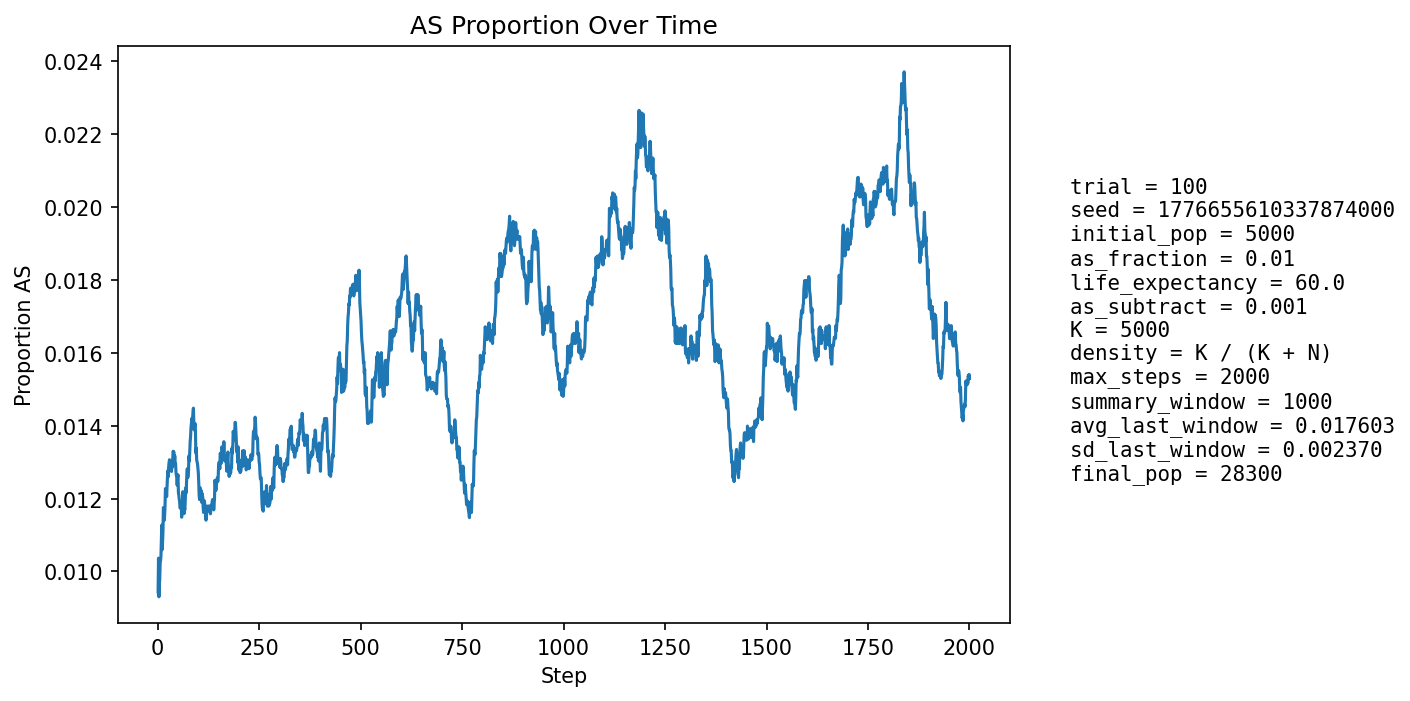

Source data for this figure (header and first rows):
step, population_size, births, newborn_AA, newborn_AS, newborn_SS, prop_newborn_AA, prop_newborn_AS, prop_newborn_SS, prop_repro_AA, prop_repro_AS, prop_AS_population
1, 5932, 1326, 1319, 7, 0, 0.9947, 0.005279, 0.0, 0.991, 0.00905, 0.00944
2, 6657, 1214, 1199, 15, 0, 0.9876, 0.01236, 0.0, 0.991, 0.00904, 0.01037
3, 7309, 1140, 1137, 3, 0, 0.9974, 0.002632, 0.0, 0.991, 0.009029, 0.009304
4, 7913, 1088, 1077, 11, 0, 0.9899, 0.01011, 0.0, 0.9881, 0.01195, 0.009604
5, 8781, 1354, 1340, 14, 0, 0.9897, 0.01034, 0.0, 0.99, 0.01001, 0.009794
6, 9785, 1527, 1509, 18, 0, 0.9882, 0.01179, 0.0, 0.9893, 0.01069, 0.01022
7, 10870, 1639, 1622, 17, 0, 0.9896, 0.01037, 0.0, 0.9907, 0.009284, 0.0103
8, 12000, 1710, 1692, 18, 0, 0.9895, 0.01053, 0.0, 0.9904, 0.009583, 0.01042
9, 13225, 1832, 1808, 24, 0, 0.9869, 0.0131, 0.0, 0.99, 0.009953, 0.01089
10, 14547, 1966, 1940, 25, 1, 0.9868, 0.01272, 0.0005086, 0.9895, 0.01047, 0.01127
11, 15946, 2092, 2080, 12, 0, 0.9943, 0.005736, 0.0, 0.9894, 0.01064, 0.0106
12, 17391, 2198, 2173, 25, 0, 0.9886, 0.01137, 0.0, 0.99, 0.009992, 0.01081
13, 18722, 2157, 2128, 29, 0, 0.9866, 0.01344, 0.0, 0.9889, 0.01108, 0.01111
14, 19991, 2172, 2136, 36, 0, 0.9834, 0.01657, 0.0, 0.9886, 0.01135, 0.01176
15, 21202, 2222, 2197, 25, 0, 0.9887, 0.01125, 0.0, 0.9887, 0.01126, 0.0117
16, 22360, 2293, 2275, 18, 0, 0.9922, 0.00785, 0.0, 0.9888, 0.01124, 0.0114
17, 23403, 2316, 2287, 29, 0, 0.9875, 0.01252, 0.0, 0.9883, 0.01168, 0.01154
18, 24339, 2324, 2293, 31, 0, 0.9867, 0.01334, 0.0, 0.9877, 0.01235, 0.01179
19, 25177, 2331, 2292, 38, 1, 0.9833, 0.0163, 0.000429, 0.9877, 0.01228, 0.01227
20, 25944, 2344, 2318, 26, 0, 0.9889, 0.01109, 0.0, 0.9881, 0.01187, 0.01222
21, 26627, 2349, 2319, 30, 0, 0.9872, 0.01277, 0.0, 0.9882, 0.01176, 0.01228
22, 27211, 2344, 2324, 20, 0, 0.9915, 0.008532, 0.0, 0.9881, 0.01194, 0.01205
23, 27689, 2332, 2299, 33, 0, 0.9858, 0.01415, 0.0, 0.9869, 0.01311, 0.01232
24, 28064, 2317, 2283, 34, 0, 0.9853, 0.01467, 0.0, 0.9869, 0.01307, 0.01258
25, 28356, 2314, 2278, 36, 0, 0.9844, 0.01556, 0.0, 0.9869, 0.01307, 0.01277
26, 28583, 2314, 2291, 23, 0, 0.9901, 0.009939, 0.0, 0.988, 0.01205, 0.01259
27, 28748, 2311, 2277, 33, 1, 0.9853, 0.01428, 0.0004327, 0.9876, 0.01243, 0.01287
28, 28860, 2302, 2271, 31, 0, 0.9865, 0.01347, 0.0, 0.9867, 0.01326, 0.01299
29, 28929, 2294, 2264, 30, 0, 0.9869, 0.01308, 0.0, 0.9864, 0.01365, 0.01307
30, 28965, 2288, 2260, 28, 0, 0.9878, 0.01224, 0.0, 0.9868, 0.0132, 0.01305
31, 28976, 2283, 2258, 25, 0, 0.989, 0.01095, 0.0, 0.987, 0.01303, 0.01291
32, 28961, 2277, 2251, 26, 0, 0.9886, 0.01142, 0.0, 0.9867, 0.01325, 0.01284
33, 28926, 2271, 2240, 31, 0, 0.9863, 0.01365, 0.0, 0.9867, 0.01329, 0.01293
34, 28876, 2267, 2243, 24, 0, 0.9894, 0.01059, 0.0, 0.9863, 0.01365, 0.01274
35, 28822, 2264, 2230, 34, 0, 0.985, 0.01502, 0.0, 0.9868, 0.01324, 0.01294
36, 28760, 2263, 2234, 29, 0, 0.9872, 0.01281, 0.0, 0.9871, 0.01287, 0.01287
37, 28703, 2261, 2226, 35, 0, 0.9845, 0.01548, 0.0, 0.9873, 0.01271, 0.0131
38, 28645, 2259, 2225, 34, 0, 0.9849, 0.01505, 0.0, 0.9872, 0.0128, 0.0133
39, 28589, 2258, 2231, 27, 0, 0.988, 0.01196, 0.0, 0.987, 0.01297, 0.01326
40, 28542, 2257, 2228, 29, 0, 0.9872, 0.01285, 0.0, 0.9871, 0.01293, 0.01328
41, 28498, 2256, 2235, 21, 0, 0.9907, 0.009309, 0.0, 0.9868, 0.01322, 0.01298
42, 28456, 2255, 2219, 35, 1, 0.984, 0.01552, 0.0004435, 0.9865, 0.0135, 0.01318
43, 28419, 2255, 2231, 24, 0, 0.9894, 0.01064, 0.0, 0.9864, 0.01359, 0.01295
44, 28386, 2255, 2226, 29, 0, 0.9871, 0.01286, 0.0, 0.9863, 0.01367, 0.01296
45, 28358, 2255, 2232, 23, 0, 0.9898, 0.0102, 0.0, 0.987, 0.01302, 0.01273
46, 28334, 2255, 2228, 26, 1, 0.988, 0.01153, 0.0004435, 0.9864, 0.01356, 0.01263
47, 28316, 2256, 2231, 25, 0, 0.9889, 0.01108, 0.0, 0.9868, 0.01317, 0.01257
48, 28301, 2256, 2233, 23, 0, 0.9898, 0.0102, 0.0, 0.9868, 0.01317, 0.01237
49, 28292, 2256, 2223, 33, 0, 0.9854, 0.01463, 0.0, 0.9874, 0.01258, 0.01258
50, 28287, 2257, 2227, 30, 0, 0.9867, 0.01329, 0.0, 0.9878, 0.01225, 0.01266
51, 28282, 2257, 2240, 17, 0, 0.9925, 0.007532, 0.0, 0.9879, 0.01211, 0.01216
52, 28281, 2257, 2232, 25, 0, 0.9889, 0.01108, 0.0, 0.9882, 0.01178, 0.01209
53, 28278, 2257, 2230, 26, 1, 0.988, 0.01152, 0.0004431, 0.9876, 0.01245, 0.01199
54, 28277, 2258, 2232, 26, 0, 0.9885, 0.01151, 0.0, 0.9877, 0.01231, 0.01192
55, 28277, 2258, 2234, 24, 0, 0.9894, 0.01063, 0.0, 0.9882, 0.01184, 0.01174
56, 28277, 2258, 2229, 29, 0, 0.9872, 0.01284, 0.0, 0.9884, 0.01158, 0.01174
57, 28278, 2258, 2228, 29, 1, 0.9867, 0.01284, 0.0004429, 0.9884, 0.01164, 0.01181
58, 28282, 2259, 2230, 29, 0, 0.9872, 0.01284, 0.0, 0.9884, 0.01158, 0.01192
59, 28287, 2259, 2245, 14, 0, 0.9938, 0.006197, 0.0, 0.9884, 0.01157, 0.01149
60, 28292, 2259, 2230, 29, 0, 0.9872, 0.01284, 0.0, 0.988, 0.01197, 0.01166
... 1,940 more rows
